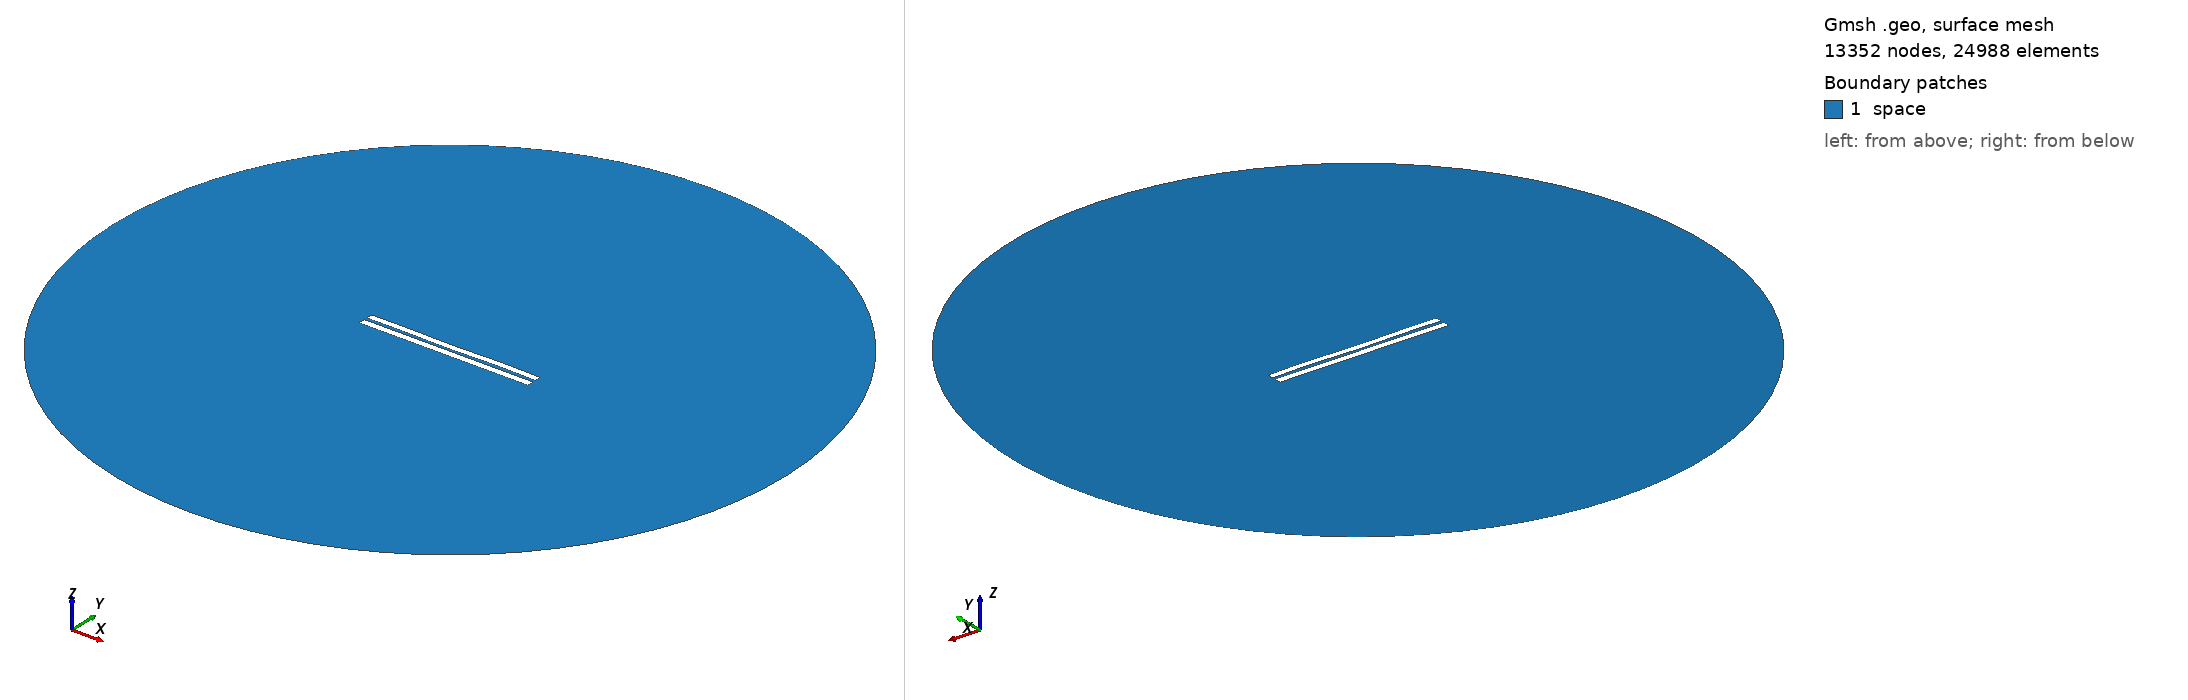

Gmsh geometry script, surface-meshed: 13352 nodes, 24988 surface elements. Boundary patches (legend numbers): 1 space. Left view from above one corner, right view from below the opposite corner. Legend entries are the model's physical surfaces. The drawing asked Gmsh for element sizes between 1% and 20% of the model's largest extent; the script's own settings can give other sizes.

=== 4035.geo (drawn) ===
//---------------------------------------
// Geometry kernel
//---------------------------------------

SetFactory("OpenCASCADE");



//---------------------------------------
// Parameters of the geometry
//---------------------------------------

// Overetch of the upper plate
overetch = 0.125;

// Distance between the plates
distance = 1.75;

// Discretization over the x axis (for the deformation)
nx = 50; 

// Length of the plate
L = 100 - overetch; 

// Number of modes
n = 4; 

// 1st mode coefficient
coeff(1) = 0.0;
beta(1) = 0.596864 * 3.1415926535 / L;

// 2nd mode coefficient
coeff(2) = -0.075;
beta(2) = 1.49418 * 3.1415926535 / L;

// 3rd mode coefficient
coeff(3) = -0.075;
beta(3) = 2.50025 * 3.1415926535 / L;

// 4th mode coefficient
coeff(4) = 0.15;
beta(4) = 3.49999 * 3.1415926535 / L;



//---------------------------------------
// Upper plate (deformed rectangle)
//---------------------------------------

// Coordiantes of the upper plate
xmin = -50;
xmax = 50 - overetch;

// Height of the upper plate
yheight = 4 - 2 * overetch;

// Indexes of the points
UpperID[] = {};
LowerID[] = {};
LeftID[] = {};
RightID[] = {};

// Point index
p = 1;

// Horizontal edges
For i In {1:nx}
    x = xmin + (i-1)*(xmax - xmin)/(nx-1);

    y_bottom = distance / 2 + overetch;
    For j In {1:n}
        C = (Cosh(beta(j)*L) + Cos(beta(j)*L)) / (Sinh(beta(j)*L) + Sin(beta(j)*L));
        y_bottom  = y_bottom + coeff(j) * (Cosh(beta(j)*(x+50)) - Cos(beta(j)*(x+50)) - C * (Sinh(beta(j)*(x+50)) - Sin(beta(j)*(x+50))));
    EndFor

    y_top = y_bottom + yheight;

    Point(p) = {x, y_top, 0, 1.0};
    UpperID[i] = p;
    p = p + 1;

    Point(p) = {x, y_bottom, 0, 1.0};
    LowerID[i] = p;
    p = p + 1;
EndFor

// Create point lists
UpperPts[] = {}; LowerPts[] = {};
For i In {1:nx}
  UpperPts[] += {UpperID[i]};
  LowerPts[] += {LowerID[i]};
EndFor

// Build splines
Spline(1) = {UpperPts[]};
Spline(2) = {LowerPts[]};
Line(3) = {LowerPts[nx-1], UpperPts[nx-1]};
Line(4) = {LowerPts[0], UpperPts[0]};

// Build the plane surface
Curve Loop(1) = {2, 3, -1, -4};
Plane Surface(1) = {1};



//---------------------------------------
// Lower plate (rectangle)
//---------------------------------------

// Vertices
Point(1001) = {-50, -1, 0, 1.0};
Point(1002) = { 50, -1, 0, 1.0};
Point(1003) = { 50,  -5, 0, 1.0};
Point(1004) = {-50,  -5, 0, 1.0};

// Edges
Line(5) = {1001, 1002};
Line(6) = {1002, 1003};
Line(7) = {1003, 1004};
Line(8) = {1004, 1001};

// Plane surface
Line Loop(2) = {5, 6, 7, 8};
Plane Surface(2) = {2}; 



//---------------------------------------
// Outer (fictious) boundary
//---------------------------------------

// Points
Point(1005) = {0, 0, 0};       // Center
Point(1006) = {200, 0, 0};     // Start point
Point(1007) = {0, 200, 0};     // 90 degrees
Point(1008) = {-200, 0, 0};    // 180 degrees
Point(1009) = {0, -200, 0};    // 270 degrees

// Circle arcs (each needs start, center, end)
Circle(9) = {1006, 1005, 1007};
Circle(10) = {1007, 1005, 1008};
Circle(11) = {1008, 1005, 1009};
Circle(12) = {1009, 1005, 1006};

// Plane surface for the entire domain
Curve Loop(3) = {9, 10, 11, 12};
Surface(3) = {3};

// Subtract the plates from the whole domain to obtain the actual domain where we want to solve the equations
BooleanDifference{ Surface{3}; Delete; }{ Surface{1}; Surface{2}; Delete; }




//---------------------------------------
// Transfinite Lines/Curves
//---------------------------------------

// Set the number of points on the boundaries
r = 7;

// Plates
Transfinite Curve {1, 2} = 50*r Using Progression 1;
Transfinite Curve {3, 4} = 2*r Using Progression 1;
Transfinite Line {5, 7} = 50*r Using Progression 1;
Transfinite Line {6, 8} = 2*r Using Progression 1;

// Outer boundary
Transfinite Line {9, 10, 11, 12} = 20 Using Progression 1;



//---------------------------------------
// Physical groups
//---------------------------------------                

// Physical curves (boundaries)
Physical Line("force_segment", 10) = {2};
Physical Line("upper_plate", 11) = {1, 3, 4};
Physical Line("lower_plate", 12) = {5, 6, 7, 8};
Physical Line("boundary", 20) = {9, 10, 11, 12};

// Physical Surfaces
Physical Surface("space", 30) = {3};



//---------------------------------------
// 6. Generate the Mesh
//---------------------------------------

// 2D mesh generation
Mesh 2;
